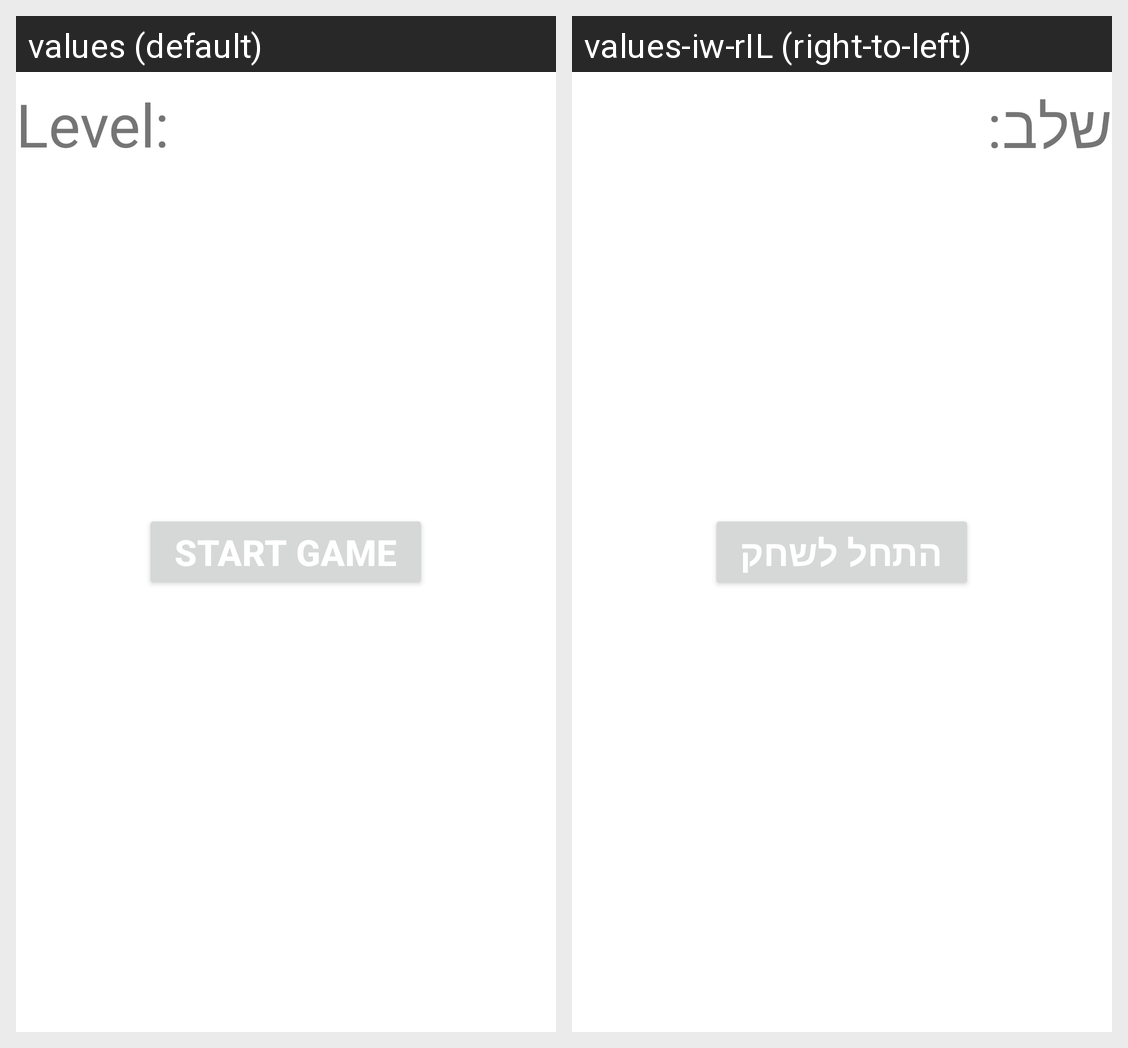

The Android screen above is rendered under two locales of the same app. Produce the string resources it draws, with the default and per-locale values.
Android screen res/layout/play_level_activity.xml rendered under 2 locales, left to right: values (default), values-iw-rIL (right-to-left). Device: Nexus 5 (rendered at 1080×1920; each locale shown at half size, 540×960, under a caption strip naming it); theme Theme.Chickend.
Strings drawn on this screen, with the default value and each locale's value (text and hints the layout hard-codes, and strings that could not be matched under every locale, appear in the picture but are not listed):

textview_level_number_text
  values: Level:
  values-iw-rIL: שלב: 

start_game_button_text
  values: Start Game
  values-iw-rIL: התחל לשחק
